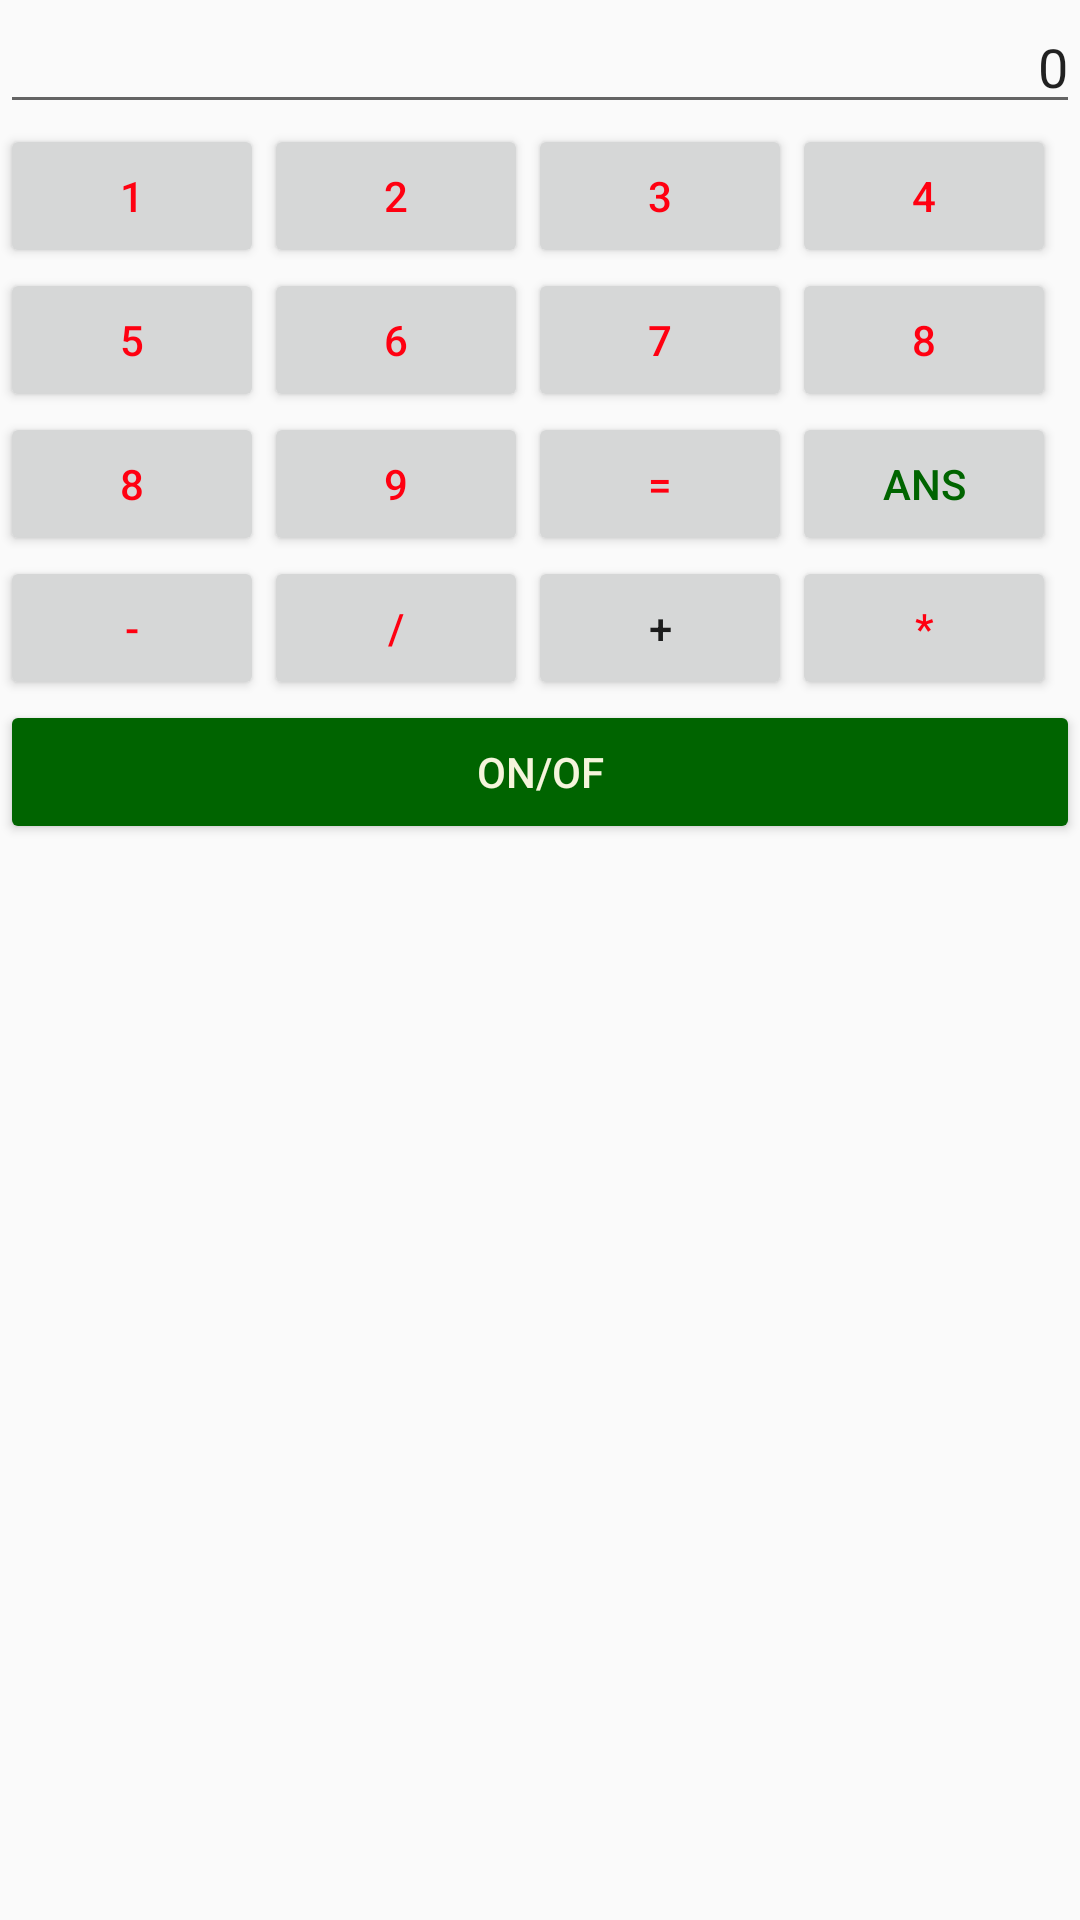

Layout XML and referenced resources for this Android screen:
<!-- AndroidManifest.xml: application theme AppTheme -->
<!-- res/layout/reletive_calculator.xml -->
<?xml version="1.0" encoding="utf-8"?>
<RelativeLayout
    xmlns:android="http://schemas.android.com/apk/res/android"
    android:layout_width="match_parent"
    android:layout_height="match_parent"
    >
    <EditText
        android:layout_width="match_parent"
        android:layout_height="wrap_content"
        android:text="0"
        android:gravity="end"
        android:id="@+id/edittext"

        />
    <Button
        android:layout_width="wrap_content"
        android:layout_height="wrap_content"
        android:layout_below="@id/edittext"
        android:text="1"
        android:id="@+id/Button1"
        android:textColor="#FF01"/>
    <Button
        android:layout_width="wrap_content"
        android:layout_height="wrap_content"
        android:layout_below="@id/edittext"
        android:text="2"
        android:layout_toRightOf="@id/Button1"
        android:id="@+id/Button2"
        android:textColor="#FF01"
        />
    <Button
        android:layout_width="wrap_content"
        android:layout_height="wrap_content"
        android:layout_below="@id/edittext"
        android:text="3"
        android:layout_toRightOf="@id/Button2"
        android:id="@+id/Button3"
        android:textColor="#FF01"
        />
    <Button
        android:layout_width="wrap_content"
        android:layout_height="wrap_content"
        android:layout_below="@id/edittext"
        android:text="4"
        android:layout_toRightOf="@id/Button3"
        android:id="@+id/Button4"
        android:textColor="#FF01"
        />
    <Button
        android:layout_width="wrap_content"
        android:layout_height="wrap_content"
        android:layout_below="@id/Button1"
        android:text="5"
        android:id="@+id/Button5"
        android:textColor="#FF01"
        />
    <Button
        android:layout_width="wrap_content"
        android:layout_height="wrap_content"
        android:layout_below="@id/Button1"
        android:text="6"
        android:layout_toRightOf="@id/Button5"
        android:id="@+id/Button6"
        android:textColor="#FF01"
        />
    <Button
        android:layout_width="wrap_content"
        android:layout_height="wrap_content"
        android:layout_below="@id/Button1"
        android:text="7"
        android:layout_toRightOf="@id/Button6"
        android:id="@+id/Button7"
        android:textColor="#FF01"
        />
    <Button
        android:layout_width="wrap_content"
        android:layout_height="wrap_content"
        android:layout_below="@id/Button1"
        android:text="8"
        android:layout_toRightOf="@id/Button7"
        android:id="@+id/Button8"
        android:textColor="#FF01"
        />
    <Button
        android:layout_width="wrap_content"
        android:layout_height="wrap_content"
        android:layout_below="@id/Button5"
        android:text="8"
        android:id="@+id/Button9"
        android:textColor="#FF01"
        />
    <Button
        android:layout_width="wrap_content"
        android:layout_height="wrap_content"
        android:layout_below="@id/Button6"
        android:text="9"
        android:layout_toRightOf="@id/Button9"
        android:id="@+id/Button10"
        android:textColor="#FF01"
        />
    <Button
        android:layout_width="wrap_content"
        android:layout_height="wrap_content"
        android:layout_below="@id/Button7"
        android:text="="
        android:layout_toRightOf="@id/Button10"
        android:id="@+id/Button11"
        android:textColor="#FF01"
        />
    <Button
        android:layout_width="wrap_content"
        android:layout_height="wrap_content"
        android:layout_below="@id/Button8"
        android:text="ANS"
        android:layout_toRightOf="@id/Button11"
        android:id="@+id/Button12"
        android:textColor="#006400"
        />
    <Button
        android:layout_width="wrap_content"
        android:layout_height="wrap_content"
        android:layout_below="@id/Button9"
        android:text="-"
        android:id="@+id/Button13"
        android:textColor="#FF01"
        />
    <Button
        android:layout_width="wrap_content"
        android:layout_height="wrap_content"
        android:layout_below="@id/Button10"
        android:text="/"
        android:layout_toRightOf="@id/Button13"
        android:id="@+id/Button14"
        android:textColor="#FF01"
        />
    <Button
        android:layout_width="wrap_content"
        android:layout_height="wrap_content"
        android:layout_below="@id/Button11"
        android:text="+"
        android:layout_toRightOf="@id/Button14"
        android:id="@+id/Button15"
        />
    <Button
        android:layout_width="wrap_content"
        android:layout_height="wrap_content"
        android:layout_below="@id/Button12"
        android:text="*"
        android:layout_toRightOf="@id/Button15"
        android:id="@+id/Button16"
        android:textColor="#FF01"
        />
    <Button
        android:layout_width="match_parent"
        android:layout_height="wrap_content"
        android:text="ON/OF"
        android:layout_below="@id/Button15"
        android:textColor="	#F5F5DC"
        android:backgroundTint="#006400"/>




</RelativeLayout>
<!-- resources referenced by this layout -->
<resources>
  <style name="AppTheme" parent="Theme.AppCompat.Light.DarkActionBar">
          
          <item name="colorPrimary">@color/colorPrimary</item>
          <item name="colorPrimaryDark">@color/colorPrimaryDark</item>
          <item name="colorAccent">@color/colorAccent</item>
      </style>
  <color name="colorPrimary">#212121</color>
  <color name="colorPrimaryDark">#101010</color>
  <color name="colorAccent">#FF4081</color>
</resources>
